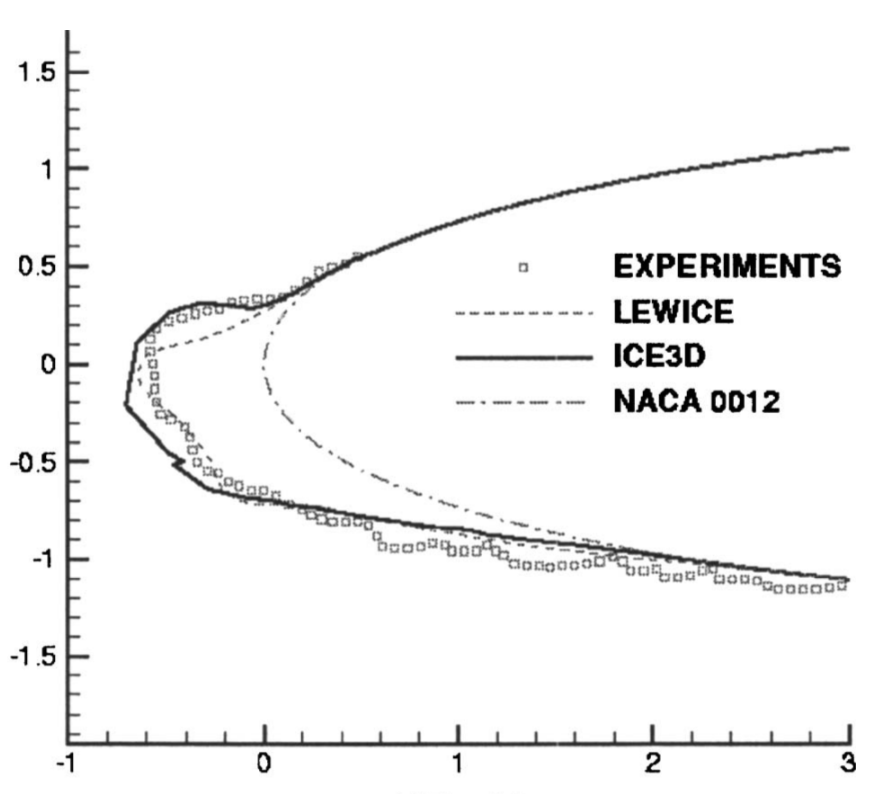

The table this chart was drawn from, first rows:
x, Curve1
-0.5737, 0.007265
-0.5688, -0.06997
-0.5683, 0.09481
-0.5588, -0.1729
-0.5425, 0.1566
-0.5386, -0.2605
-0.4976, -0.2861
-0.4756, 0.2082
-0.4413, -0.3118
-0.4089, 0.2443
-0.39, -0.3272
-0.38, -0.3993
-0.3524, 0.2599
-0.3495, -0.4816
-0.3137, -0.5176
-0.2652, 0.2806
-0.2574, -0.5536
-0.2114, -0.605
-0.1882, 0.2807
-0.1345, -0.6307
-0.1163, 0.3168
-0.06806, -0.6924
-0.06498, 0.3426
0.02425, -0.6923
0.02731, 0.3376
0.1043, 0.348
0.1267, -0.7179
0.1813, 0.3841
0.2138, -0.7435
0.2429, 0.4203
0.279, 0.4718
0.2855, -0.7949
0.3919, 0.5028
0.4136, -0.8205
0.5151, 0.5545
0.5418, -0.8306
0.6134, -0.8975
0.6486, 0.6113
0.7261, -0.9437
0.7927, -0.9539
0.8591, 0.694
0.8594, -0.9384
0.9568, -0.9588
1.07, -0.9638
1.131, 0.7715
1.162, -0.9431
1.249, -0.9945
1.439, -1.03
1.537, 0.8802
1.618, -1.035
1.71, -1.02
1.823, -1.014
1.983, 0.9683
1.992, -1.071
2.141, -1.096
2.208, -1.086
2.29, -1.065
2.392, -1.111
2.515, -1.106
2.553, 1.062
... 5 more rows
